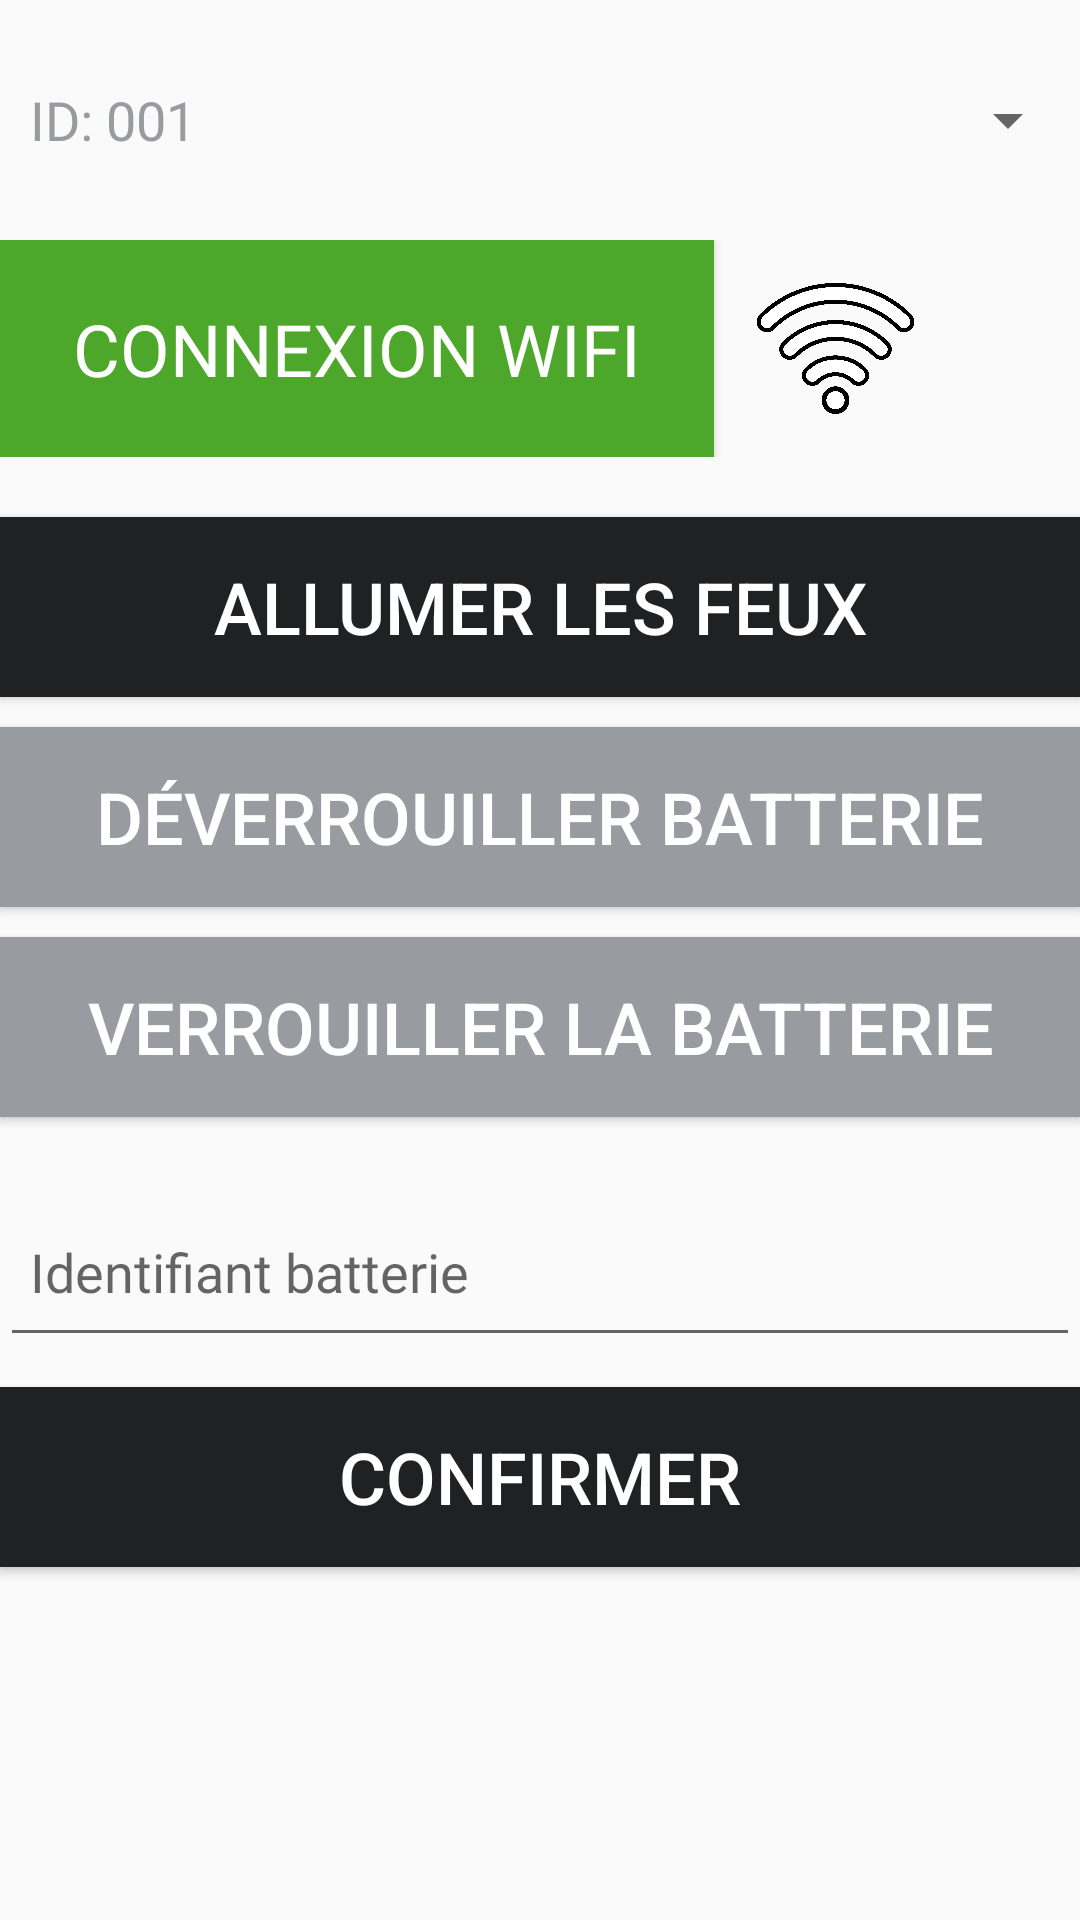

This screen was rendered from an Android layout file. Write that file and the resources it references.
<!-- AndroidManifest.xml: application theme Theme.GreenWayWork -->
<!-- res/layout/fragment_procedure.xml -->
<?xml version="1.0" encoding="utf-8"?>

<LinearLayout xmlns:android="http://schemas.android.com/apk/res/android"
    android:orientation="vertical"
    android:layout_width="match_parent"
    android:layout_height="match_parent"
    android:layout_margin="@dimen/default_margin">

    <Spinner
        android:id="@+id/bike_spinner"
        android:layout_width="match_parent"
        android:layout_height="80dp"
        android:entries="@array/add_plant_page_bike_spinner_input"
        android:paddingLeft="@dimen/item_margin" />

    <LinearLayout
        android:layout_width="match_parent"
        android:layout_height="wrap_content">

        <Button
            android:id="@+id/upload_button"
            style="@style/TitleTextStyle"
            android:layout_width="238dp"
            android:layout_height="wrap_content"
            android:background="#4DA72A"
            android:padding="@dimen/default_margin"
            android:text="@string/add_plant_page_upload_button"
            android:textColor="@color/white" />

        <ImageView
            android:id="@+id/preview_image"
            android:layout_width="81dp"
            android:layout_height="match_parent"
            android:scaleType="centerCrop"
            android:src="@drawable/wifi" />


    </LinearLayout>

    <Button
        android:id="@+id/btnLed"
        android:layout_width="match_parent"
        android:layout_height="60dp"
        android:layout_marginTop="@dimen/default_margin"
        android:background="@color/darkGray"
        android:text="Allumer les feux"
        android:textColor="@color/white"
        android:textSize="24dp"
        android:onClick="toggleLedButtonClick"/>

    <Button
        android:id="@+id/unlock_button"
        android:layout_width="match_parent"
        android:layout_height="60dp"
        android:layout_marginTop="@dimen/item_margin"
        android:background="@color/lightGray"
        android:text="@string/add_plant_page_unlock_button"
        android:textColor="@color/white"
        android:textSize="24dp" />

    <Button
        android:id="@+id/lock_button"
        android:layout_width="match_parent"
        android:layout_height="60dp"
        android:layout_marginTop="@dimen/item_margin"
        android:background="@color/lightGray"
        android:text="@string/add_plant_page_lock_button"
        android:textColor="@color/white"
        android:textSize="24dp" />


    <EditText
        android:id="@+id/description_input"
        android:layout_width="match_parent"
        android:layout_height="60dp"
        android:layout_marginTop="@dimen/default_margin"
        android:hint="@string/add_plant_page_battery_input"
        android:paddingLeft="@dimen/item_margin"
        style="@style/DefaultTextStyle"/>



    <Button
        android:id="@+id/confirm_button"
        android:layout_width="match_parent"
        android:layout_height="60dp"
        android:background="@color/darkGray"
        android:text="@string/add_plant_page_confirm_button"
        android:textColor="@color/white"
        android:textSize="24dp"
        android:layout_marginTop="@dimen/item_margin"/>


</LinearLayout>
<!-- resources referenced by this layout -->
<resources>
  <string-array name="add_plant_page_bike_spinner_input">
          <item>ID: 001</item>
          <item>ID: 002</item>
          <item>ID: 003</item>
      </string-array>
  <color name="darkGray">#202122</color>
  <color name="lightGray">#989CA0</color>
  <color name="white">#FFFFFFFF</color>
  <dimen name="default_margin">20dp</dimen>
  <dimen name="item_margin">10dp</dimen>
  <!-- drawable wifi: png bitmap (drawable, 105371 bytes) -->
  <string name="add_plant_page_battery_input">Identifiant batterie</string>
  <string name="add_plant_page_confirm_button">Confirmer</string>
  <string name="add_plant_page_lock_button">Verrouiller la batterie</string>
  <string name="add_plant_page_unlock_button">Déverrouiller Batterie</string>
  <string name="add_plant_page_upload_button">Connexion WIFI</string>
  <style name="DefaultTextStyle">
          <item name="android:textColor">@color/lightGray</item>
          <item name="android:textSize">18sp</item>
          <item name="android:fontFamily">@font/kanit</item>
      </style>
  <style name="TitleTextStyle" parent="SubtitleTextStyle">
          <item name="android:textSize">24sp</item>
      </style>
  <style name="Theme.GreenWayWork" parent="Theme.AppCompat.Light.NoActionBar">
          
          <item name="colorPrimary">@color/white</item>
          <item name="colorPrimaryVariant">@color/white</item>
          <item name="colorOnPrimary">@color/white</item>
          
          <item name="colorSecondary">@color/teal_200</item>
          <item name="colorSecondaryVariant">@color/teal_700</item>
          <item name="colorOnSecondary">@color/black</item>
          
          <item name="android:statusBarColor">?attr/colorPrimaryVariant</item>
          
  
          
          <item name="android:spinnerItemStyle">@style/DefaultTextStyle</item>
          
          <item name="android:spinnerDropDownItemStyle">@style/DefaultTextStyle</item>
  
      </style>
  <style name="SubtitleTextStyle" parent="DefaultTextStyle">
          <item name="android:textColor">@color/darkGray</item>
      </style>
  <color name="teal_200">#FF03DAC5</color>
  <color name="teal_700">#FF018786</color>
  <color name="black">#FF000000</color>
</resources>
